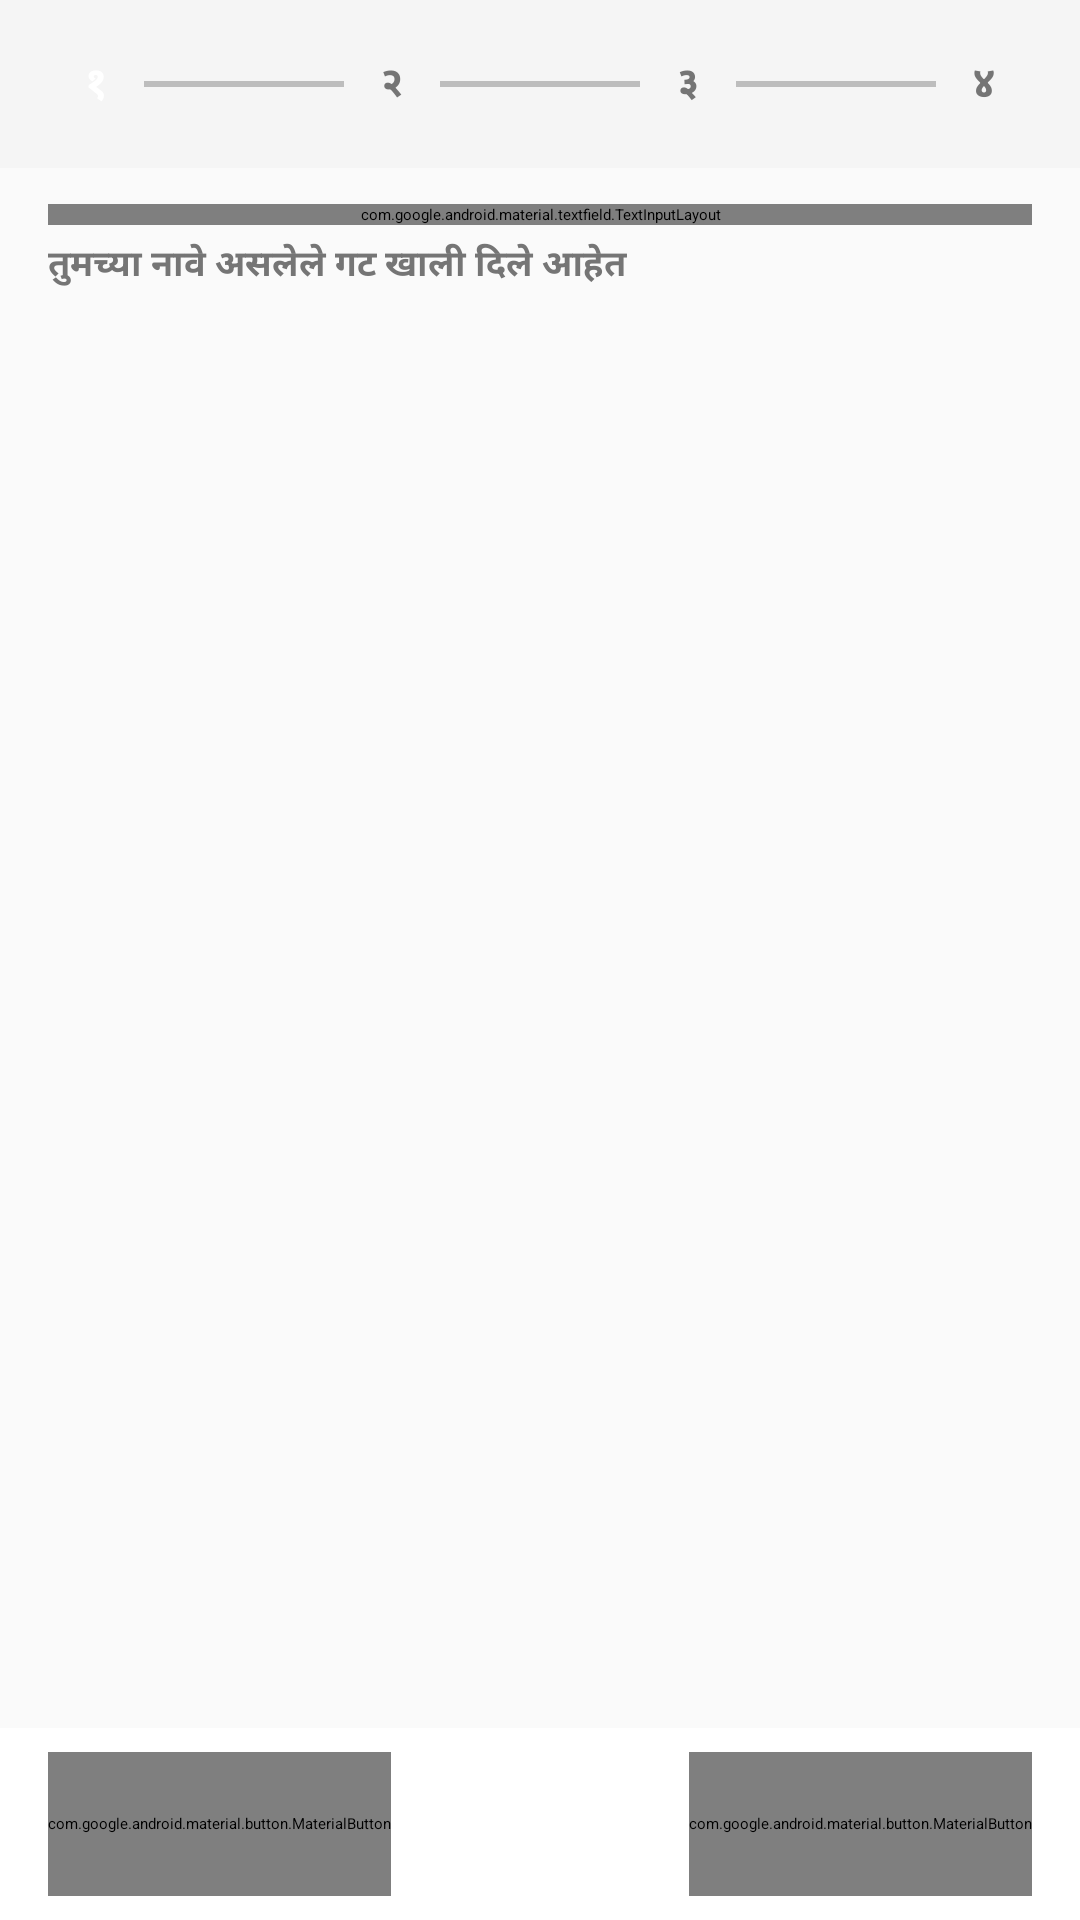

This screen was rendered from an Android layout file. Write that file and the resources it references.
<!-- AndroidManifest.xml: application theme Theme.SmartEPeekPahani -->
<!-- res/layout/fragment_land_selection.xml -->
<?xml version="1.0" encoding="utf-8"?>
<LinearLayout
    xmlns:android="http://schemas.android.com/apk/res/android"
    xmlns:app="http://schemas.android.com/apk/res-auto"
    android:layout_width="match_parent"
    android:layout_height="match_parent"
    android:orientation="vertical"
    android:background="@color/background">

    
    <include layout="@layout/step_indicator" />

    
    <com.google.android.material.textfield.TextInputLayout
        android:id="@+id/til_search_gat"
        android:layout_width="match_parent"
        android:layout_height="wrap_content"
        android:layout_marginStart="16dp"
        android:layout_marginEnd="16dp"
        android:layout_marginTop="12dp"
        style="@style/Widget.MaterialComponents.TextInputLayout.OutlinedBox"
        app:startIconDrawable="@drawable/ic_search"
        app:startIconTint="@color/outline"
        app:boxCornerRadiusTopStart="12dp"
        app:boxCornerRadiusTopEnd="12dp"
        app:boxCornerRadiusBottomStart="12dp"
        app:boxCornerRadiusBottomEnd="12dp"
        app:boxStrokeColor="@color/outline_variant">

        <com.google.android.material.textfield.TextInputEditText
            android:id="@+id/et_search_gat"
            android:layout_width="match_parent"
            android:layout_height="48dp"
            android:hint="@string/str_auto_69"
            android:inputType="text"
            android:textSize="14sp"
            android:textColor="@color/on_surface" />
    </com.google.android.material.textfield.TextInputLayout>

    <TextView
        android:layout_width="wrap_content"
        android:layout_height="wrap_content"
        android:text="@string/str_auto_68"
        android:textColor="@color/on_surface_variant"
        android:textSize="12sp"
        android:textStyle="bold"
        android:layout_marginStart="16dp"
        android:layout_marginTop="4dp"
        android:layout_marginBottom="8dp" />

    
    <androidx.recyclerview.widget.RecyclerView
        android:id="@+id/rv_gat_selection"
        android:layout_width="match_parent"
        android:layout_height="0dp"
        android:layout_weight="1"
        android:paddingStart="16dp"
        android:paddingEnd="16dp"
        android:paddingBottom="80dp"
        android:clipToPadding="false" />

    
    <LinearLayout
        android:layout_width="match_parent"
        android:layout_height="64dp"
        android:orientation="horizontal"
        android:gravity="center_vertical"
        android:paddingStart="16dp"
        android:paddingEnd="16dp"
        android:background="@color/surface"
        android:elevation="8dp">

        <com.google.android.material.button.MaterialButton
            android:id="@+id/btn_step1_prev"
            android:layout_width="wrap_content"
            android:layout_height="48dp"
            android:text="@string/str_auto_30"
            app:backgroundTint="@android:color/transparent"
            android:textColor="@color/secondary"
            app:icon="@drawable/ic_chevron_left"
            app:iconGravity="start"
            app:cornerRadius="24dp" />

        <Space android:layout_width="0dp" android:layout_height="0dp" android:layout_weight="1" />

        <com.google.android.material.button.MaterialButton
            android:id="@+id/btn_step1_next"
            android:layout_width="wrap_content"
            android:layout_height="48dp"
            android:text="@string/str_auto_31"
            app:backgroundTint="@color/primary_container"
            android:textColor="@color/on_primary"
            app:icon="@drawable/ic_chevron_right"
            app:iconGravity="end"
            app:cornerRadius="24dp" />
    </LinearLayout>

</LinearLayout>
<!-- res/layout/step_indicator.xml (included above) -->
<?xml version="1.0" encoding="utf-8"?>
<LinearLayout
    xmlns:android="http://schemas.android.com/apk/res/android"
    xmlns:app="http://schemas.android.com/apk/res-auto"
    android:layout_width="match_parent"
    android:layout_height="wrap_content"
    android:orientation="horizontal"
    android:gravity="center_vertical"
    android:paddingStart="16dp"
    android:paddingEnd="16dp"
    android:paddingTop="12dp"
    android:paddingBottom="12dp"
    android:background="@color/surface_container_low">

    <TextView
        android:id="@+id/tv_step1"
        android:layout_width="32dp"
        android:layout_height="32dp"
        android:gravity="center"
        android:text="@string/str_auto_216"
        android:textColor="@color/on_primary"
        android:textSize="14sp"
        android:textStyle="bold"
        android:background="@drawable/bg_step_active" />

    <View android:layout_width="0dp" android:layout_height="2dp" android:layout_weight="1" android:background="@color/outline_variant" />

    <TextView
        android:id="@+id/tv_step2"
        android:layout_width="32dp"
        android:layout_height="32dp"
        android:gravity="center"
        android:text="@string/str_auto_217"
        android:textColor="@color/on_surface_variant"
        android:textSize="14sp"
        android:textStyle="bold"
        android:background="@drawable/bg_step_inactive" />

    <View android:layout_width="0dp" android:layout_height="2dp" android:layout_weight="1" android:background="@color/outline_variant" />

    <TextView
        android:id="@+id/tv_step3"
        android:layout_width="32dp"
        android:layout_height="32dp"
        android:gravity="center"
        android:text="@string/str_auto_218"
        android:textColor="@color/on_surface_variant"
        android:textSize="14sp"
        android:textStyle="bold"
        android:background="@drawable/bg_step_inactive" />

    <View android:layout_width="0dp" android:layout_height="2dp" android:layout_weight="1" android:background="@color/outline_variant" />

    <TextView
        android:id="@+id/tv_step4"
        android:layout_width="32dp"
        android:layout_height="32dp"
        android:gravity="center"
        android:text="@string/str_auto_219"
        android:textColor="@color/on_surface_variant"
        android:textSize="14sp"
        android:textStyle="bold"
        android:background="@drawable/bg_step_inactive" />

</LinearLayout>
<!-- resources referenced by this layout -->
<resources>
  <color name="background">#FAFAFA</color>
  <color name="on_primary">#FFFFFF</color>
  <color name="on_surface">#1C1B1F</color>
  <color name="on_surface_variant">#757575</color>
  <color name="outline">#79747E</color>
  <color name="outline_variant">#BDBDBD</color>
  <color name="primary_container">#E8F5E9</color>
  <color name="surface">#FFFFFF</color>
  <color name="surface_container_low">#F5F5F5</color>
  <string name="str_auto_216">१</string>
  <string name="str_auto_217">२</string>
  <string name="str_auto_218">३</string>
  <string name="str_auto_219">४</string>
  <string name="str_auto_30">Previous</string>
  <string name="str_auto_31">Next</string>
  <string name="str_auto_68">तुमच्या नावे असलेले गट खाली दिले आहेत</string>
  <string name="str_auto_69">गट क्रमांक शोधा (उदा. ४०२)</string>
</resources>
